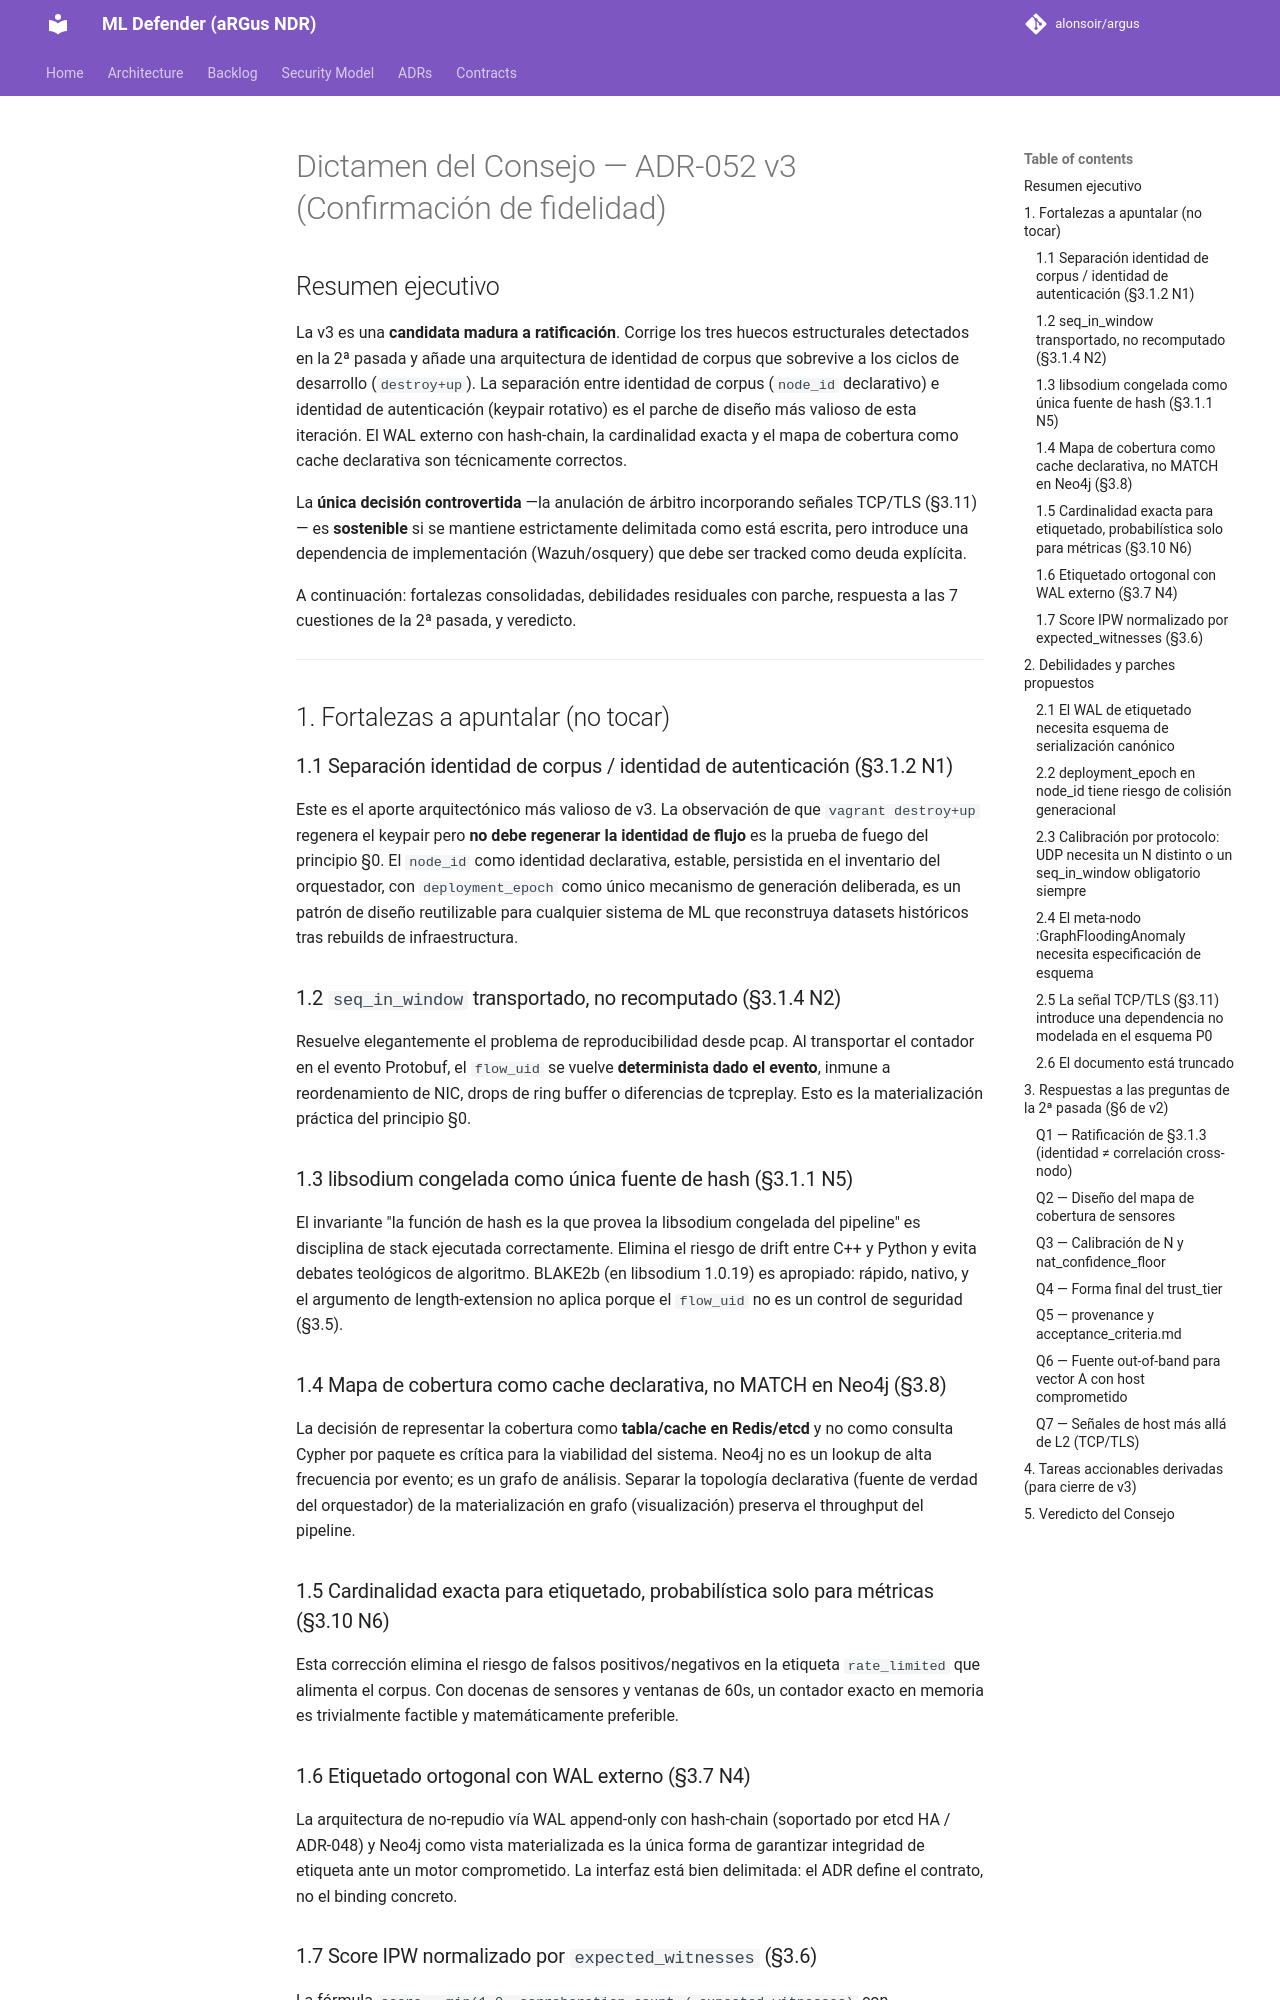

repository: alonsoir/argus · page: council/ADR-052 Respuesta V3 KIMI/index.html · generator: mkdocs

# Dictamen del Consejo — ADR-052 v3 (Confirmación de fidelidad)

## Resumen ejecutivo

La v3 es una **candidata madura a ratificación**. Corrige los tres huecos estructurales detectados en la 2ª pasada y añade una arquitectura de identidad de corpus que sobrevive a los ciclos de desarrollo (`destroy+up`). La separación entre identidad de corpus (`node_id` declarativo) e identidad de autenticación (keypair rotativo) es el parche de diseño más valioso de esta iteración. El WAL externo con hash-chain, la cardinalidad exacta y el mapa de cobertura como cache declarativa son técnicamente correctos.

La **única decisión controvertida** —la anulación de árbitro incorporando señales TCP/TLS (§3.11)— es **sostenible** si se mantiene estrictamente delimitada como está escrita, pero introduce una dependencia de implementación (Wazuh/osquery) que debe ser tracked como deuda explícita.

A continuación: fortalezas consolidadas, debilidades residuales con parche, respuesta a las 7 cuestiones de la 2ª pasada, y veredicto.

---

## 1. Fortalezas a apuntalar (no tocar)

### 1.1 Separación identidad de corpus / identidad de autenticación (§3.1.2 N1)
Este es el aporte arquitectónico más valioso de v3. La observación de que `vagrant destroy+up` regenera el keypair pero **no debe regenerar la identidad de flujo** es la prueba de fuego del principio §0. El `node_id` como identidad declarativa, estable, persistida en el inventario del orquestador, con `deployment_epoch` como único mecanismo de generación deliberada, es un patrón de diseño reutilizable para cualquier sistema de ML que reconstruya datasets históricos tras rebuilds de infraestructura.

### 1.2 `seq_in_window` transportado, no recomputado (§3.1.4 N2)
Resuelve elegantemente el problema de reproducibilidad desde pcap. Al transportar el contador en el evento Protobuf, el `flow_uid` se vuelve **determinista dado el evento**, inmune a reordenamiento de NIC, drops de ring buffer o diferencias de tcpreplay. Esto es la materialización práctica del principio §0.

### 1.3 libsodium congelada como única fuente de hash (§3.1.1 N5)
El invariante "la función de hash es la que provea la libsodium congelada del pipeline" es disciplina de stack ejecutada correctamente. Elimina el riesgo de drift entre C++ y Python y evita debates teológicos de algoritmo. BLAKE2b (en libsodium 1.0.19) es apropiado: rápido, nativo, y el argumento de length-extension no aplica porque el `flow_uid` no es un control de seguridad (§3.5).

### 1.4 Mapa de cobertura como cache declarativa, no MATCH en Neo4j (§3.8)
La decisión de representar la cobertura como **tabla/cache en Redis/etcd** y no como consulta Cypher por paquete es crítica para la viabilidad del sistema. Neo4j no es un lookup de alta frecuencia por evento; es un grafo de análisis. Separar la topología declarativa (fuente de verdad del orquestador) de la materialización en grafo (visualización) preserva el throughput del pipeline.

### 1.5 Cardinalidad exacta para etiquetado, probabilística solo para métricas (§3.10 N6)
Esta corrección elimina el riesgo de falsos positivos/negativos en la etiqueta `rate_limited` que alimenta el corpus. Con docenas de sensores y ventanas de 60s, un contador exacto en memoria es trivialmente factible y matemáticamente preferible.

### 1.6 Etiquetado ortogonal con WAL externo (§3.7 N4)
La arquitectura de no-repudio vía WAL append-only con hash-chain (soportado por etcd HA / ADR-048) y Neo4j como vista materializada es la única forma de garantizar integridad de etiqueta ante un motor comprometido. La interfaz está bien delimitada: el ADR define el contrato, no el binding concreto.
